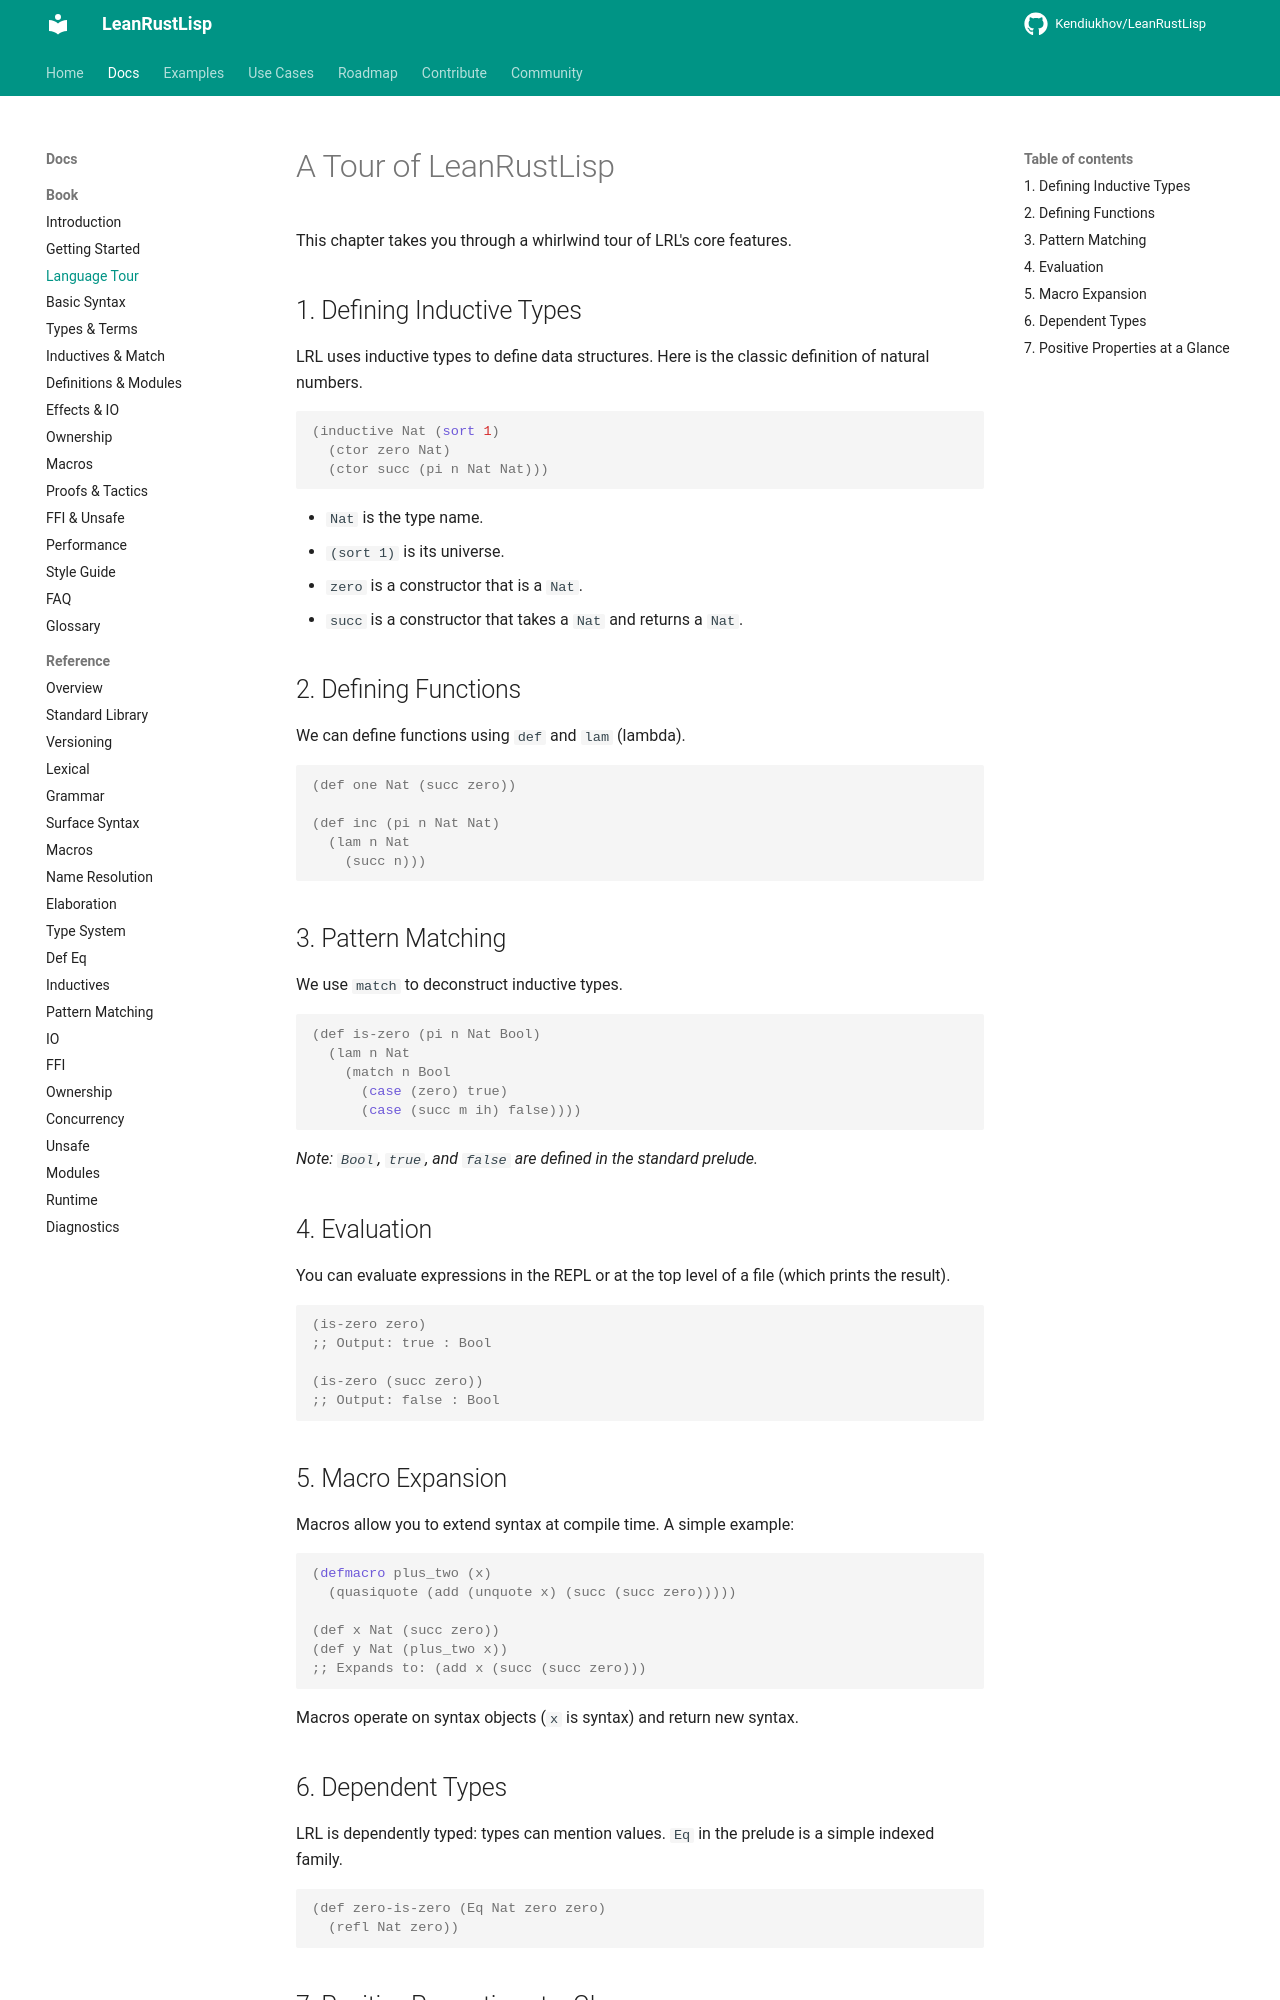

repository: Kendiukhov/LeanRustLisp · page: book/02-language-tour/index.html · generator: mkdocs

# A Tour of LeanRustLisp

This chapter takes you through a whirlwind tour of LRL's core features.

## 1. Defining Inductive Types

LRL uses inductive types to define data structures. Here is the classic definition of natural numbers.

```lisp
(inductive Nat (sort 1)
  (ctor zero Nat)
  (ctor succ (pi n Nat Nat)))
```

- `Nat` is the type name.
- `(sort 1)` is its universe.
- `zero` is a constructor that is a `Nat`.
- `succ` is a constructor that takes a `Nat` and returns a `Nat`.

## 2. Defining Functions

We can define functions using `def` and `lam` (lambda).

```lisp
(def one Nat (succ zero))

(def inc (pi n Nat Nat)
  (lam n Nat
    (succ n)))
```

## 3. Pattern Matching

We use `match` to deconstruct inductive types.

```lisp
(def is-zero (pi n Nat Bool)
  (lam n Nat
    (match n Bool
      (case (zero) true)
      (case (succ m ih) false))))
```

*Note: `Bool`, `true`, and `false` are defined in the standard prelude.*

## 4. Evaluation

You can evaluate expressions in the REPL or at the top level of a file (which prints the result).

```lisp
(is-zero zero)
;; Output: true : Bool

(is-zero (succ zero))
;; Output: false : Bool
```

## 5. Macro Expansion

Macros allow you to extend syntax at compile time. A simple example:

```lisp
(defmacro plus_two (x)
  (quasiquote (add (unquote x) (succ (succ zero)))))

(def x Nat (succ zero))
(def y Nat (plus_two x))
;; Expands to: (add x (succ (succ zero)))
```

Macros operate on syntax objects (`x` is syntax) and return new syntax.

## 6. Dependent Types

LRL is dependently typed: types can mention values. `Eq` in the prelude is a simple indexed family.

```lisp
(def zero-is-zero (Eq Nat zero zero)
  (refl Nat zero))
```
